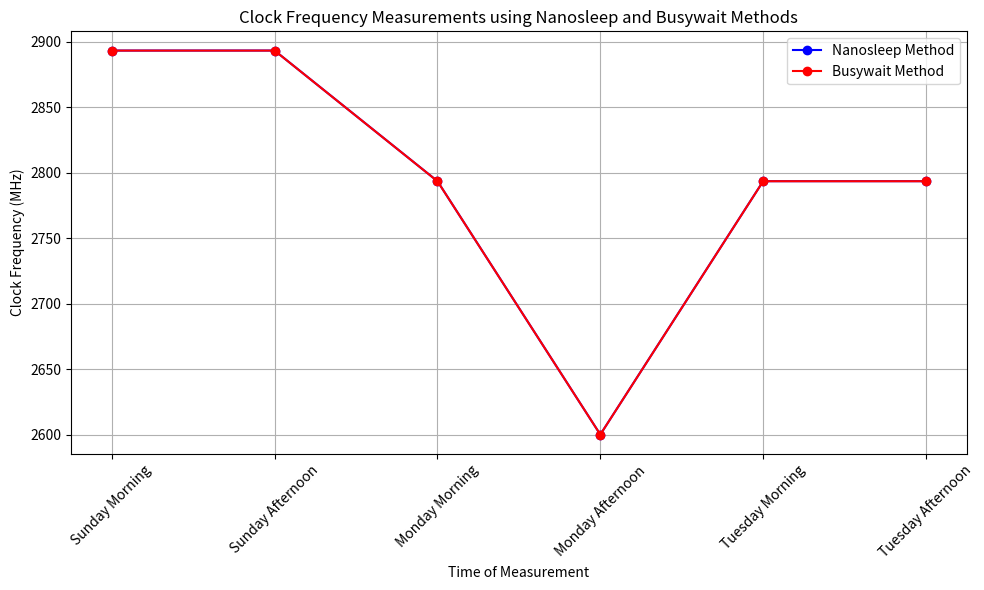

Here is the Python script that generated this plot:
import matplotlib.pyplot as plt
import numpy as np

# Data for the two methods
time_labels = ['Sunday Morning', 'Sunday Afternoon', 'Monday Morning', 'Monday Afternoon', 'Tuesday Morning', 'Tuesday Afternoon']
nanosleep_freqs = [2893.210690, 2893.226345, 2793.471372, 2599.981557, 2793.459690, 2793.459890]
busywait_freqs = [2893.190558, 2893.190553, 2793.434384, 2599.963650, 2793.421919, 2793.418744]

# Time (x-axis) as numerical values for plotting
x = np.arange(len(time_labels))

# Plotting
plt.figure(figsize=(10, 6))

# Plot nanosleep
plt.plot(x, nanosleep_freqs, marker='o', linestyle='-', color='b', label='Nanosleep Method')
# Plot busywait
plt.plot(x, busywait_freqs, marker='o', linestyle='-', color='r', label='Busywait Method')

# Adding labels and title
plt.title('Clock Frequency Measurements using Nanosleep and Busywait Methods')
plt.xlabel('Time of Measurement')
plt.ylabel('Clock Frequency (MHz)')
plt.xticks(x, time_labels, rotation=45)
plt.legend()

# Grid for better readability
plt.grid(True)

# Show plot
plt.tight_layout()
plt.show()
